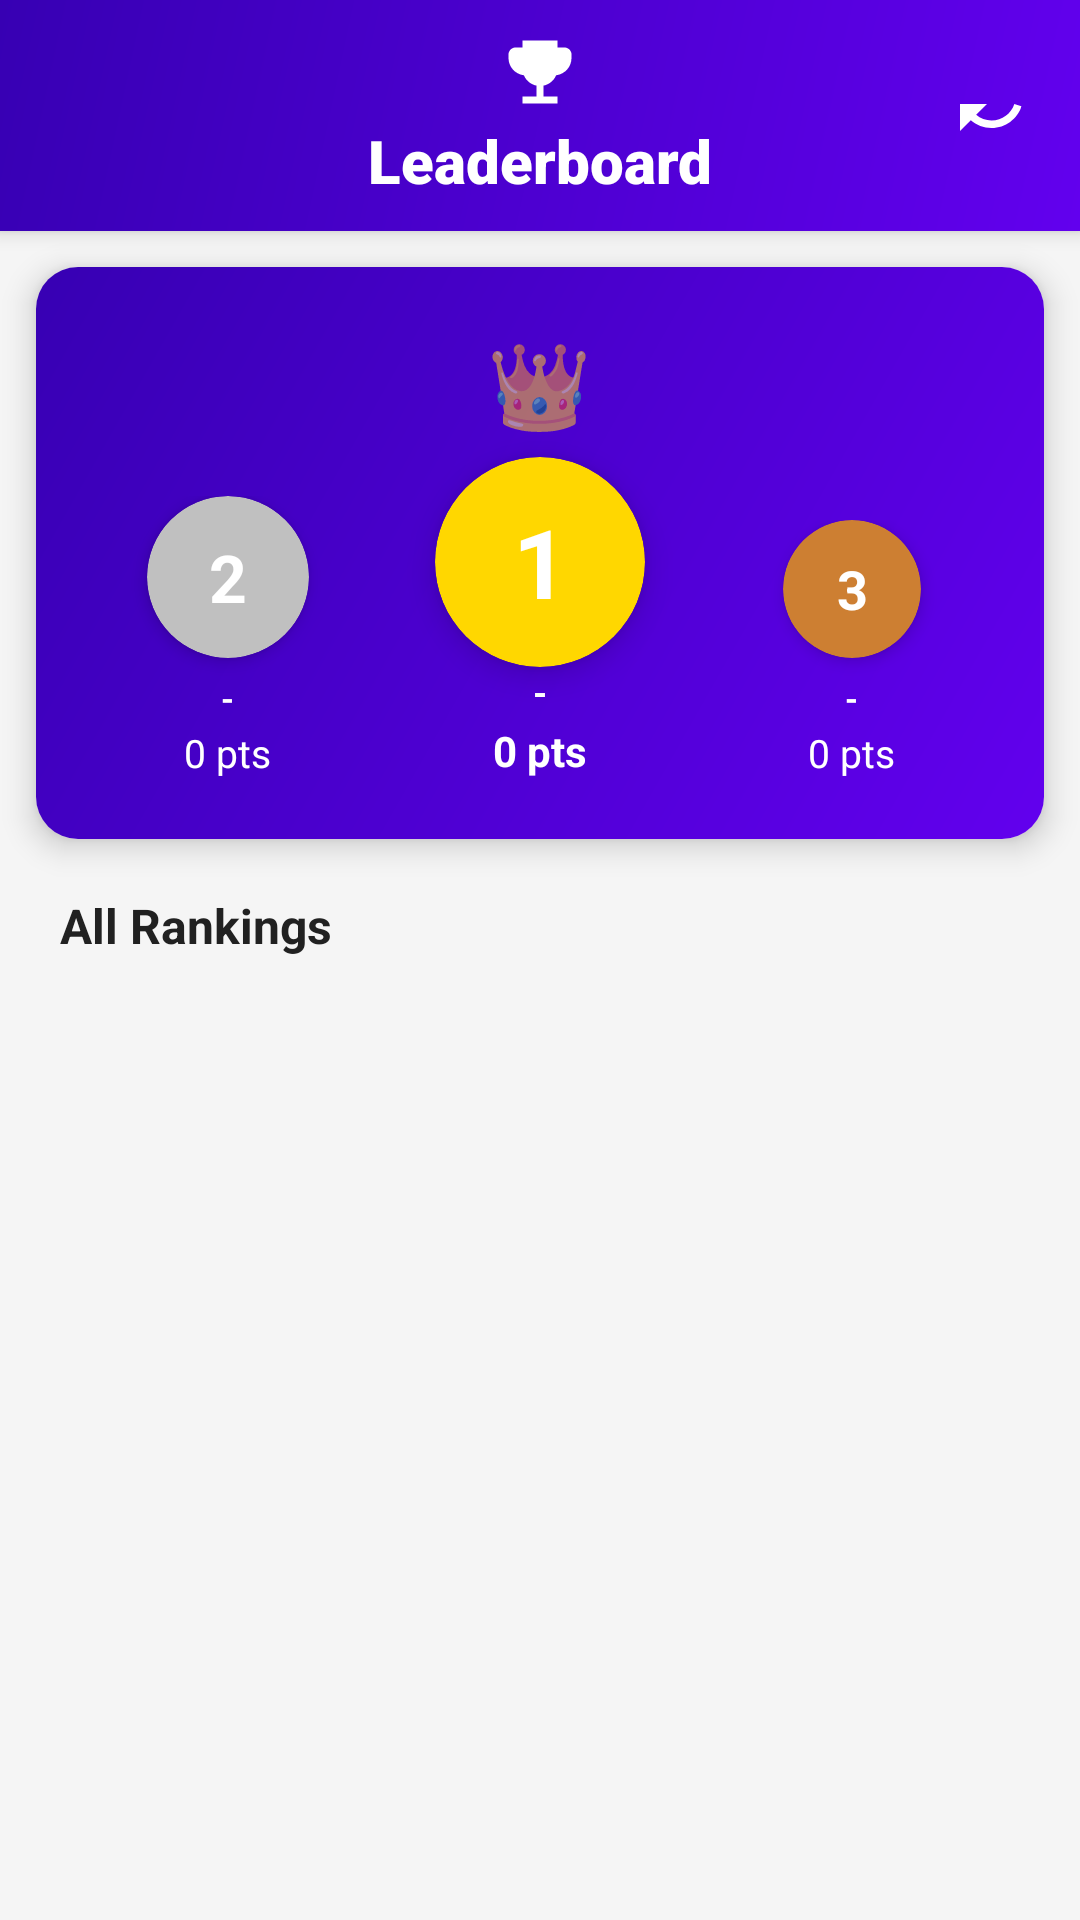

Write the Android layout XML for this screen, with the resource values it uses.
<!-- AndroidManifest.xml: application theme Theme.BadArt -->
<!-- res/layout/fragment_leaderboard.xml -->
<?xml version="1.0" encoding="utf-8"?>
<androidx.constraintlayout.widget.ConstraintLayout xmlns:android="http://schemas.android.com/apk/res/android"
    xmlns:app="http://schemas.android.com/apk/res-auto"
    android:layout_width="match_parent"
    android:layout_height="match_parent"
    android:background="@color/background_light">

    
    <com.google.android.material.appbar.AppBarLayout
        android:id="@+id/appBarLeaderboard"
        android:layout_width="match_parent"
        android:layout_height="wrap_content"
        android:elevation="4dp"
        app:layout_constraintTop_toTopOf="parent">

        <androidx.constraintlayout.widget.ConstraintLayout
            android:layout_width="match_parent"
            android:layout_height="wrap_content"
            android:background="@drawable/gradient_background"
            android:paddingVertical="10dp"
            android:paddingHorizontal="8dp">

            <ImageButton
                android:id="@+id/btnBack"
                android:layout_width="44dp"
                android:layout_height="44dp"
                android:background="?attr/selectableItemBackgroundBorderless"
                android:rotation="180"
                android:src="@drawable/ic_redo"
                app:layout_constraintBottom_toBottomOf="parent"
                app:layout_constraintEnd_toEndOf="parent"
                app:layout_constraintTop_toTopOf="parent"
                app:tint="@color/white" />

            <LinearLayout
                android:layout_width="wrap_content"
                android:layout_height="wrap_content"
                android:gravity="center"
                android:orientation="vertical"
                app:layout_constraintBottom_toBottomOf="parent"
                app:layout_constraintEnd_toEndOf="parent"
                app:layout_constraintStart_toStartOf="parent"
                app:layout_constraintTop_toTopOf="parent">

                <ImageView
                    android:layout_width="28dp"
                    android:layout_height="28dp"
                    android:src="@drawable/ic_trophy"
                    app:tint="@color/white" />

                <TextView
                    android:layout_width="wrap_content"
                    android:layout_height="wrap_content"
                    android:layout_marginTop="2dp"
                    android:fontFamily="sans-serif-black"
                    android:text="@string/title_leaderboard"
                    android:textColor="@color/white"
                    android:textSize="20sp"
                    android:textStyle="bold" />
            </LinearLayout>
        </androidx.constraintlayout.widget.ConstraintLayout>
    </com.google.android.material.appbar.AppBarLayout>

    
    <com.google.android.material.card.MaterialCardView
        android:id="@+id/cardTopThree"
        android:layout_width="0dp"
        android:layout_height="wrap_content"
        android:layout_marginHorizontal="12dp"
        android:layout_marginTop="12dp"
        app:cardCornerRadius="14dp"
        app:cardElevation="6dp"
        app:layout_constraintEnd_toEndOf="parent"
        app:layout_constraintStart_toStartOf="parent"
        app:layout_constraintTop_toBottomOf="@+id/appBarLeaderboard">

        <LinearLayout
            android:layout_width="match_parent"
            android:layout_height="wrap_content"
            android:background="@drawable/gradient_background"
            android:gravity="bottom|center"
            android:orientation="horizontal"
            android:paddingVertical="20dp"
            android:paddingHorizontal="12dp">

            
            <LinearLayout
                android:id="@+id/layoutSecond"
                android:layout_width="0dp"
                android:layout_height="wrap_content"
                android:layout_weight="1"
                android:gravity="center"
                android:orientation="vertical"
                android:paddingTop="26dp">

                <com.google.android.material.card.MaterialCardView
                    android:layout_width="54dp"
                    android:layout_height="54dp"
                    app:cardBackgroundColor="@color/silver"
                    app:cardCornerRadius="27dp"
                    app:cardElevation="3dp">

                    <TextView
                        android:layout_width="match_parent"
                        android:layout_height="match_parent"
                        android:gravity="center"
                        android:text="2"
                        android:textColor="@color/white"
                        android:textSize="22sp"
                        android:textStyle="bold" />
                </com.google.android.material.card.MaterialCardView>

                <TextView
                    android:id="@+id/tvSecondName"
                    android:layout_width="wrap_content"
                    android:layout_height="wrap_content"
                    android:layout_marginTop="6dp"
                    android:ellipsize="end"
                    android:maxLines="1"
                    android:maxWidth="80dp"
                    android:text="-"
                    android:textColor="@color/white"
                    android:textSize="11sp"
                    android:textStyle="bold" />

                <TextView
                    android:id="@+id/tvSecondScore"
                    android:layout_width="wrap_content"
                    android:layout_height="wrap_content"
                    android:layout_marginTop="2dp"
                    android:text="0 pts"
                    android:textColor="@color/white"
                    android:textSize="13sp" />
            </LinearLayout>

            
            <LinearLayout
                android:id="@+id/layoutFirst"
                android:layout_width="0dp"
                android:layout_height="wrap_content"
                android:layout_weight="1"
                android:gravity="center"
                android:orientation="vertical">

                <TextView
                    android:layout_width="wrap_content"
                    android:layout_height="wrap_content"
                    android:layout_marginBottom="6dp"
                    android:text="👑"
                    android:textSize="28sp" />

                <com.google.android.material.card.MaterialCardView
                    android:layout_width="70dp"
                    android:layout_height="70dp"
                    app:cardBackgroundColor="@color/gold"
                    app:cardCornerRadius="35dp"
                    app:cardElevation="6dp">

                    <TextView
                        android:layout_width="match_parent"
                        android:layout_height="match_parent"
                        android:gravity="center"
                        android:text="1"
                        android:textColor="@color/white"
                        android:textSize="32sp"
                        android:textStyle="bold" />
                </com.google.android.material.card.MaterialCardView>

                <TextView
                    android:id="@+id/tvFirstName"
                    android:layout_width="wrap_content"
                    android:layout_height="wrap_content"
                    android.layout_marginTop="6dp"
                    android:ellipsize="end"
                    android:maxLines="1"
                    android:maxWidth="90dp"
                    android:text="-"
                    android:textColor="@color/white"
                    android:textSize="12sp"
                    android:textStyle="bold" />

                <TextView
                    android:id="@+id/tvFirstScore"
                    android:layout_width="wrap_content"
                    android:layout_height="wrap_content"
                    android:layout_marginTop="2dp"
                    android:text="0 pts"
                    android:textColor="@color/white"
                    android:textSize="14sp"
                    android:textStyle="bold" />
            </LinearLayout>

            
            <LinearLayout
                android:id="@+id/layoutThird"
                android:layout_width="0dp"
                android:layout_height="wrap_content"
                android:layout_weight="1"
                android:gravity="center"
                android:orientation="vertical"
                android:paddingTop="42dp">

                <com.google.android.material.card.MaterialCardView
                    android:layout_width="46dp"
                    android:layout_height="46dp"
                    app:cardBackgroundColor="@color/bronze"
                    app:cardCornerRadius="23dp"
                    app:cardElevation="3dp">

                    <TextView
                        android:layout_width="match_parent"
                        android:layout_height="match_parent"
                        android:gravity="center"
                        android:text="3"
                        android:textColor="@color/white"
                        android:textSize="18sp"
                        android:textStyle="bold" />
                </com.google.android.material.card.MaterialCardView>

                <TextView
                    android:id="@+id/tvThirdName"
                    android:layout_width="wrap_content"
                    android:layout_height="wrap_content"
                    android:layout_marginTop="6dp"
                    android:ellipsize="end"
                    android:maxLines="1"
                    android:maxWidth="80dp"
                    android:text="-"
                    android:textColor="@color/white"
                    android:textSize="11sp"
                    android:textStyle="bold" />

                <TextView
                    android:id="@+id/tvThirdScore"
                    android:layout_width="wrap_content"
                    android:layout_height="wrap_content"
                    android:layout_marginTop="2dp"
                    android:text="0 pts"
                    android:textColor="@color/white"
                    android:textSize="13sp" />
            </LinearLayout>
        </LinearLayout>
    </com.google.android.material.card.MaterialCardView>

    
    <TextView
        android:id="@+id/tvRankingsTitle"
        android:layout_width="wrap_content"
        android:layout_height="wrap_content"
        android:layout_marginStart="20dp"
        android:layout_marginTop="18dp"
        android:text="All Rankings"
        android:textColor="@color/text_primary"
        android:textSize="16sp"
        android:textStyle="bold"
        app:layout_constraintStart_toStartOf="parent"
        app:layout_constraintTop_toBottomOf="@+id/cardTopThree" />

    
    <androidx.recyclerview.widget.RecyclerView
        android:id="@+id/rvLeaderboard"
        android:layout_width="0dp"
        android:layout_height="0dp"
        android:layout_marginTop="8dp"
        android:clipToPadding="false"
        android:paddingBottom="12dp"
        app:layout_constraintBottom_toBottomOf="parent"
        app:layout_constraintEnd_toEndOf="parent"
        app:layout_constraintStart_toStartOf="parent"
        app:layout_constraintTop_toBottomOf="@+id/tvRankingsTitle" />

</androidx.constraintlayout.widget.ConstraintLayout>
<!-- resources referenced by this layout -->
<resources>
  <color name="background_light">#F5F5F5</color>
  <color name="bronze">#CD7F32</color>
  <color name="gold">#FFD700</color>
  <color name="silver">#C0C0C0</color>
  <color name="text_primary">#212121</color>
  <color name="white">#FFFFFFFF</color>
  <!-- drawable gradient_background (drawable) -->
  <?xml version="1.0" encoding="utf-8"?>
  <shape xmlns:android="http://schemas.android.com/apk/res/android">
      <gradient
          android:angle="135"
          android:endColor="#3700B3"
          android:startColor="#6200EE"
          android:type="linear" />
  </shape>
  <!-- drawable ic_redo (drawable) -->
  <vector xmlns:android="http://schemas.android.com/apk/res/android"
      android:width="24dp"
      android:height="24dp"
      android:viewportWidth="24"
      android:viewportHeight="24"
      android:tint="?attr/colorControlNormal">
      <path
          android:fillColor="@android:color/white"
          android:pathData="M18.4,10.6C16.55,9.0 14.15,8 11.5,8c-4.65,0 -8.58,3.03 -9.96,7.22L3.9,16c1.05,-3.19 4.05,-5.5 7.6,-5.5 1.95,0 3.73,0.72 5.12,1.88L13,16h9V7l-3.6,3.6z"/>
  </vector>
  <!-- drawable ic_trophy (drawable) -->
  <vector xmlns:android="http://schemas.android.com/apk/res/android"
      android:width="24dp"
      android:height="24dp"
      android:viewportWidth="24"
      android:viewportHeight="24">
  
      <path
          android:fillColor="#FFD700"
          android:pathData="M19,5h-2V3H7v2H5C3.9,5,3,5.9,3,7v1c0,2.55,1.92,4.63,4.39,4.94c0.63,1.5,1.98,2.63,3.61,2.96V19H7v2h10v-2h-4v-3.1c1.63-0.33,2.98-1.46,3.61-2.96C19.08,12.63,21,10.55,21,8V7C21,5.9,20.1,5,19,5z"/>
  
      <path
          android:fillColor="#3700B3"
          android:pathData="M5,8V7h2v3.82C5.77,10.53,4.86,9.59,4.86,8.28L5,8z"/>
  
      <path
          android:fillColor="#3700B3"
          android:pathData="M19,8c0,1.31-0.91,2.25-2.14,2.53V7h2V8z"/>
  </vector>
  <string name="title_leaderboard">Leaderboard</string>
  <style name="Theme.BadArt" parent="Base.Theme.BadArt" />
  <style name="Base.Theme.BadArt" parent="Theme.MaterialComponents.Light.NoActionBar">
          <item name="colorPrimary">@color/primary_color</item>
          <item name="colorPrimaryVariant">@color/primary_color</item>
          <item name="colorOnPrimary">@color/white</item>
          <item name="colorSecondary">@color/accent_color</item>
          <item name="android:statusBarColor">@color/primary_color</item>
      </style>
  <color name="primary_color">#6200EE</color>
  <color name="accent_color">#00E5CC</color>
</resources>
